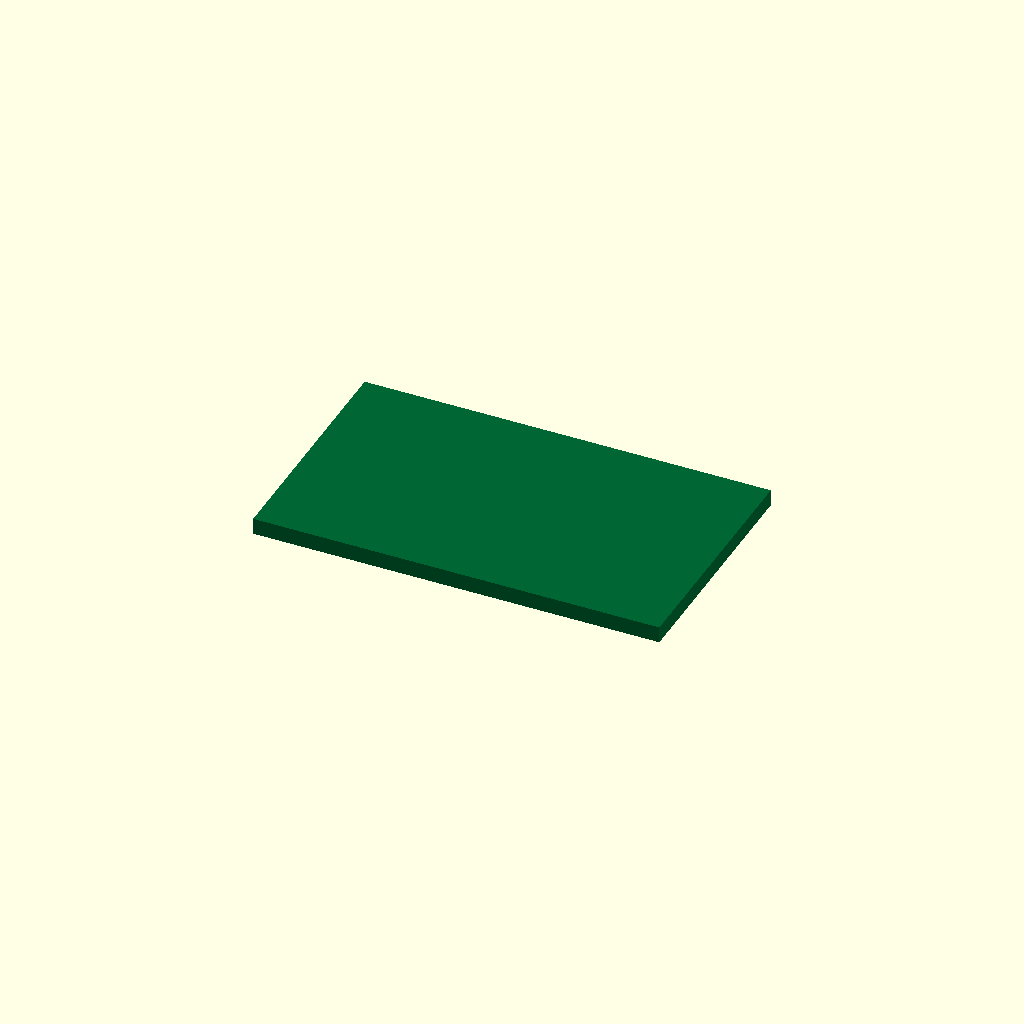
Cell 1: rendered with the file's own defaults.
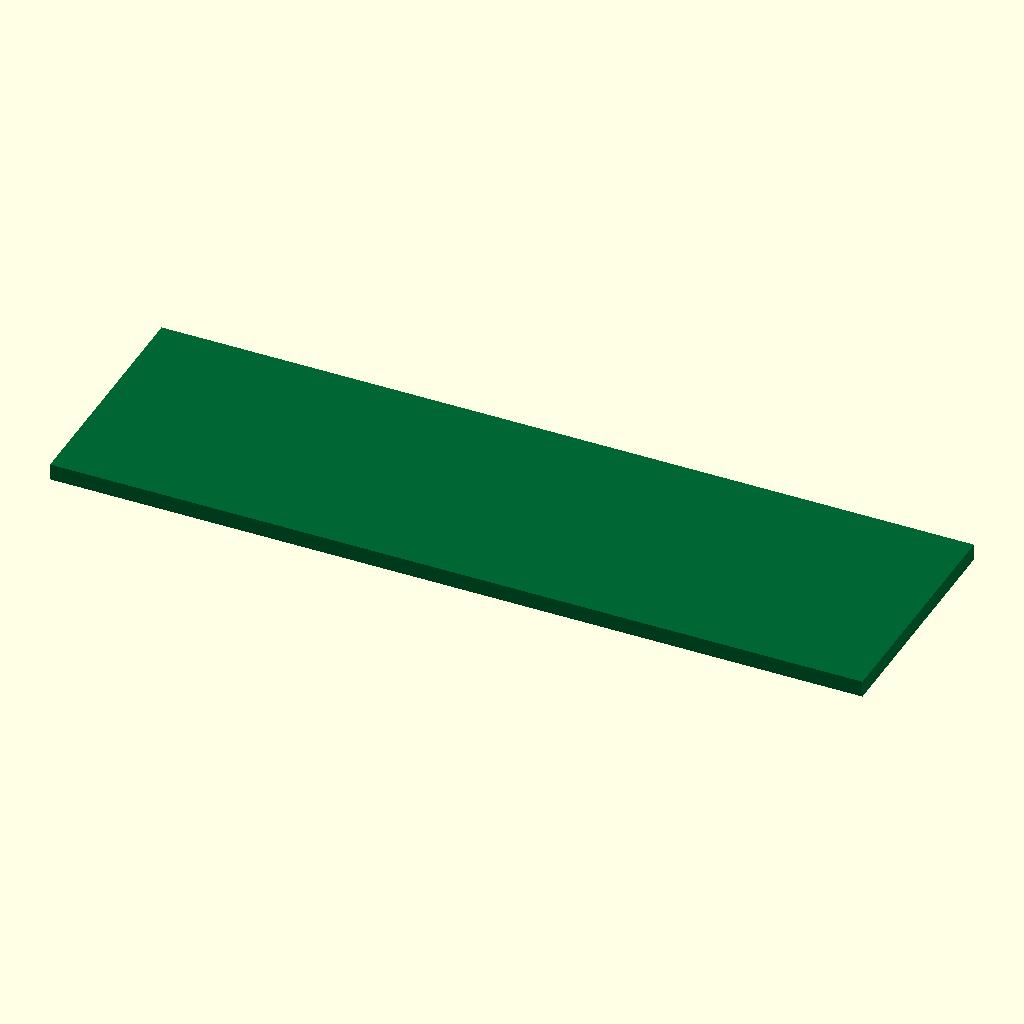
Cell 2: the same model with length = 49.6.
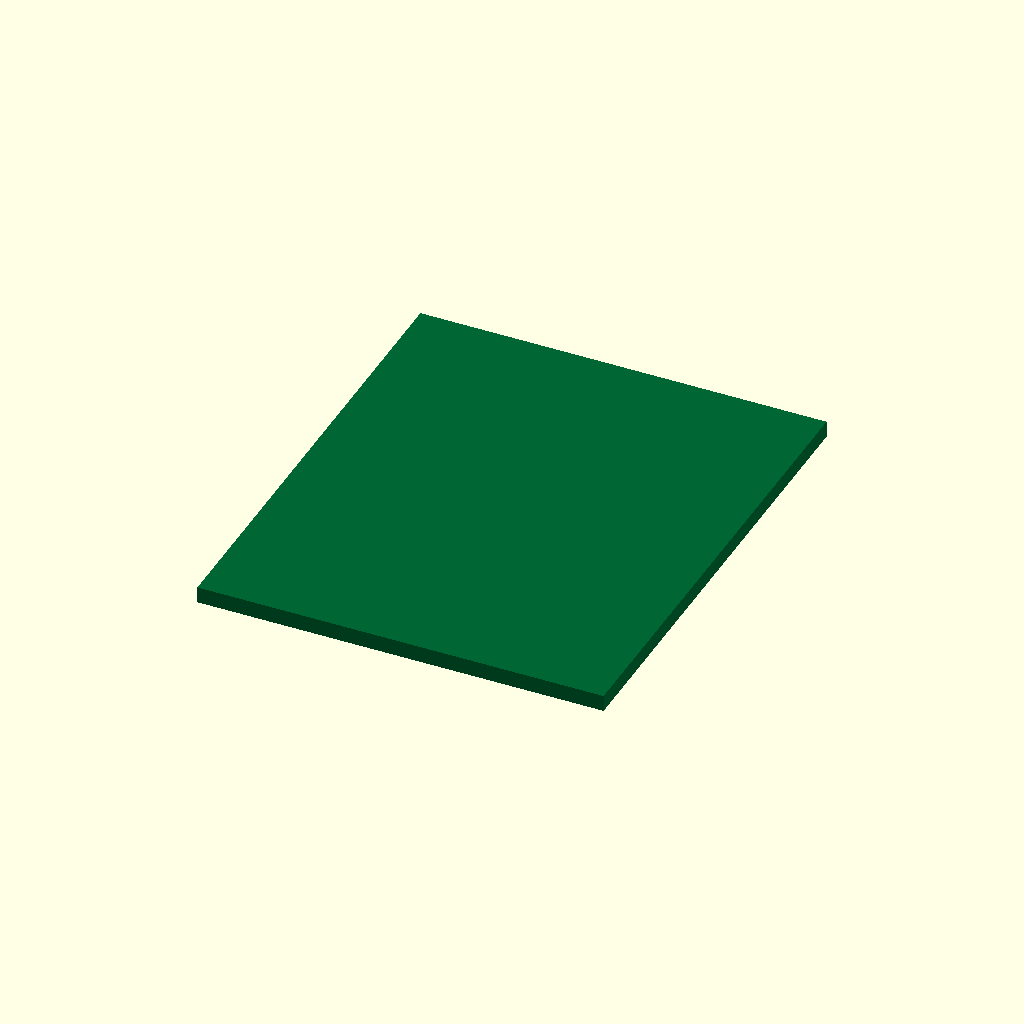
Cell 3: the same model with width = 29.2.
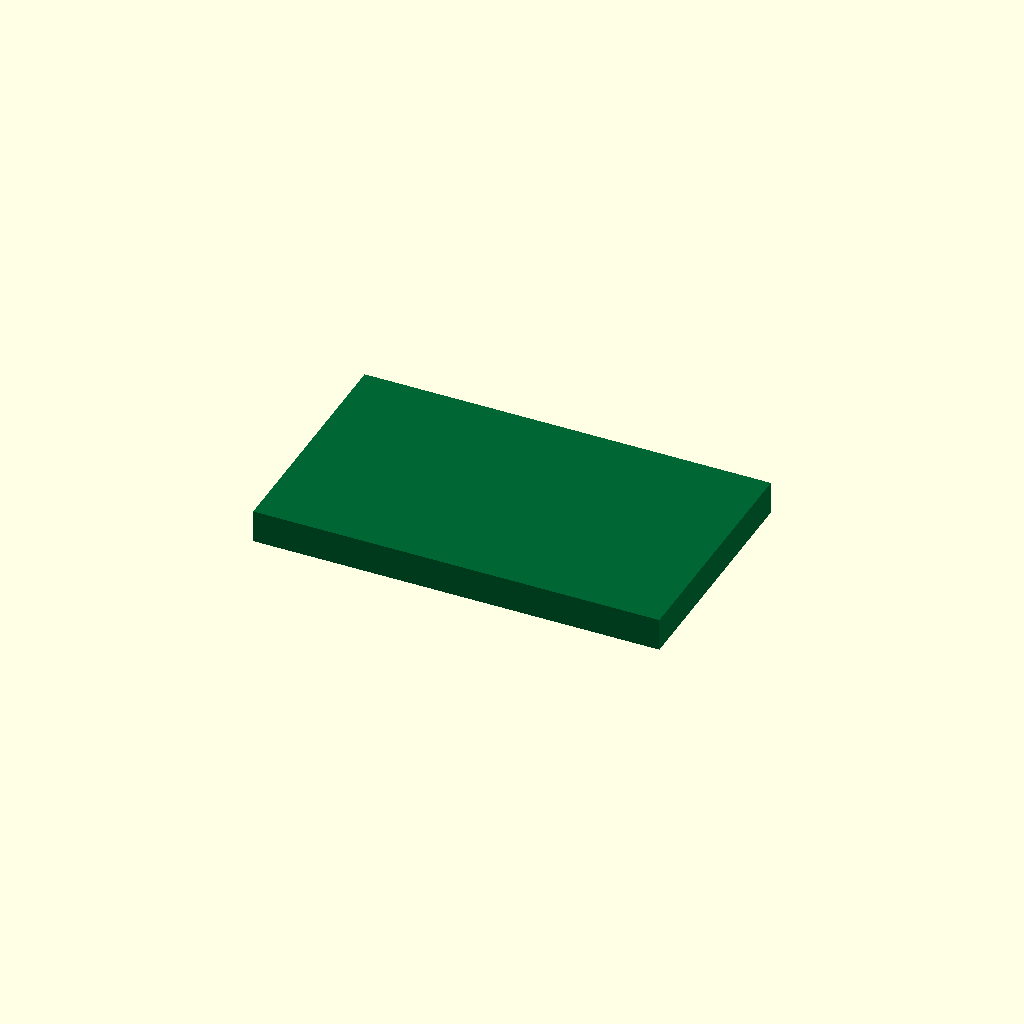
Cell 4: the same model with thickness = 2.
One fixed orthographic camera (rotation 55°, 0°, 25°; colour scheme Cornfield) for every cell.
The OpenSCAD source (results/craft/scad/pcb__ESP_01.scad):
// PCB parameters (mm)
length    = 24.8;   // X
width     = 14.6;   // Y
thickness = 1.0;    // Z

$fn = 64;

// Single connected solid: PCB slab, centered at origin for reliable visibility
module PCB(l=length, w=width, t=thickness) {
    color([0.0, 0.4, 0.2])
        cube([l, w, t], center=true);
}

PCB();
Customizer parameters (derived from the source; name, type, default, range or options):
length: number, default 24.8
width: number, default 14.6
thickness: number, default 1
